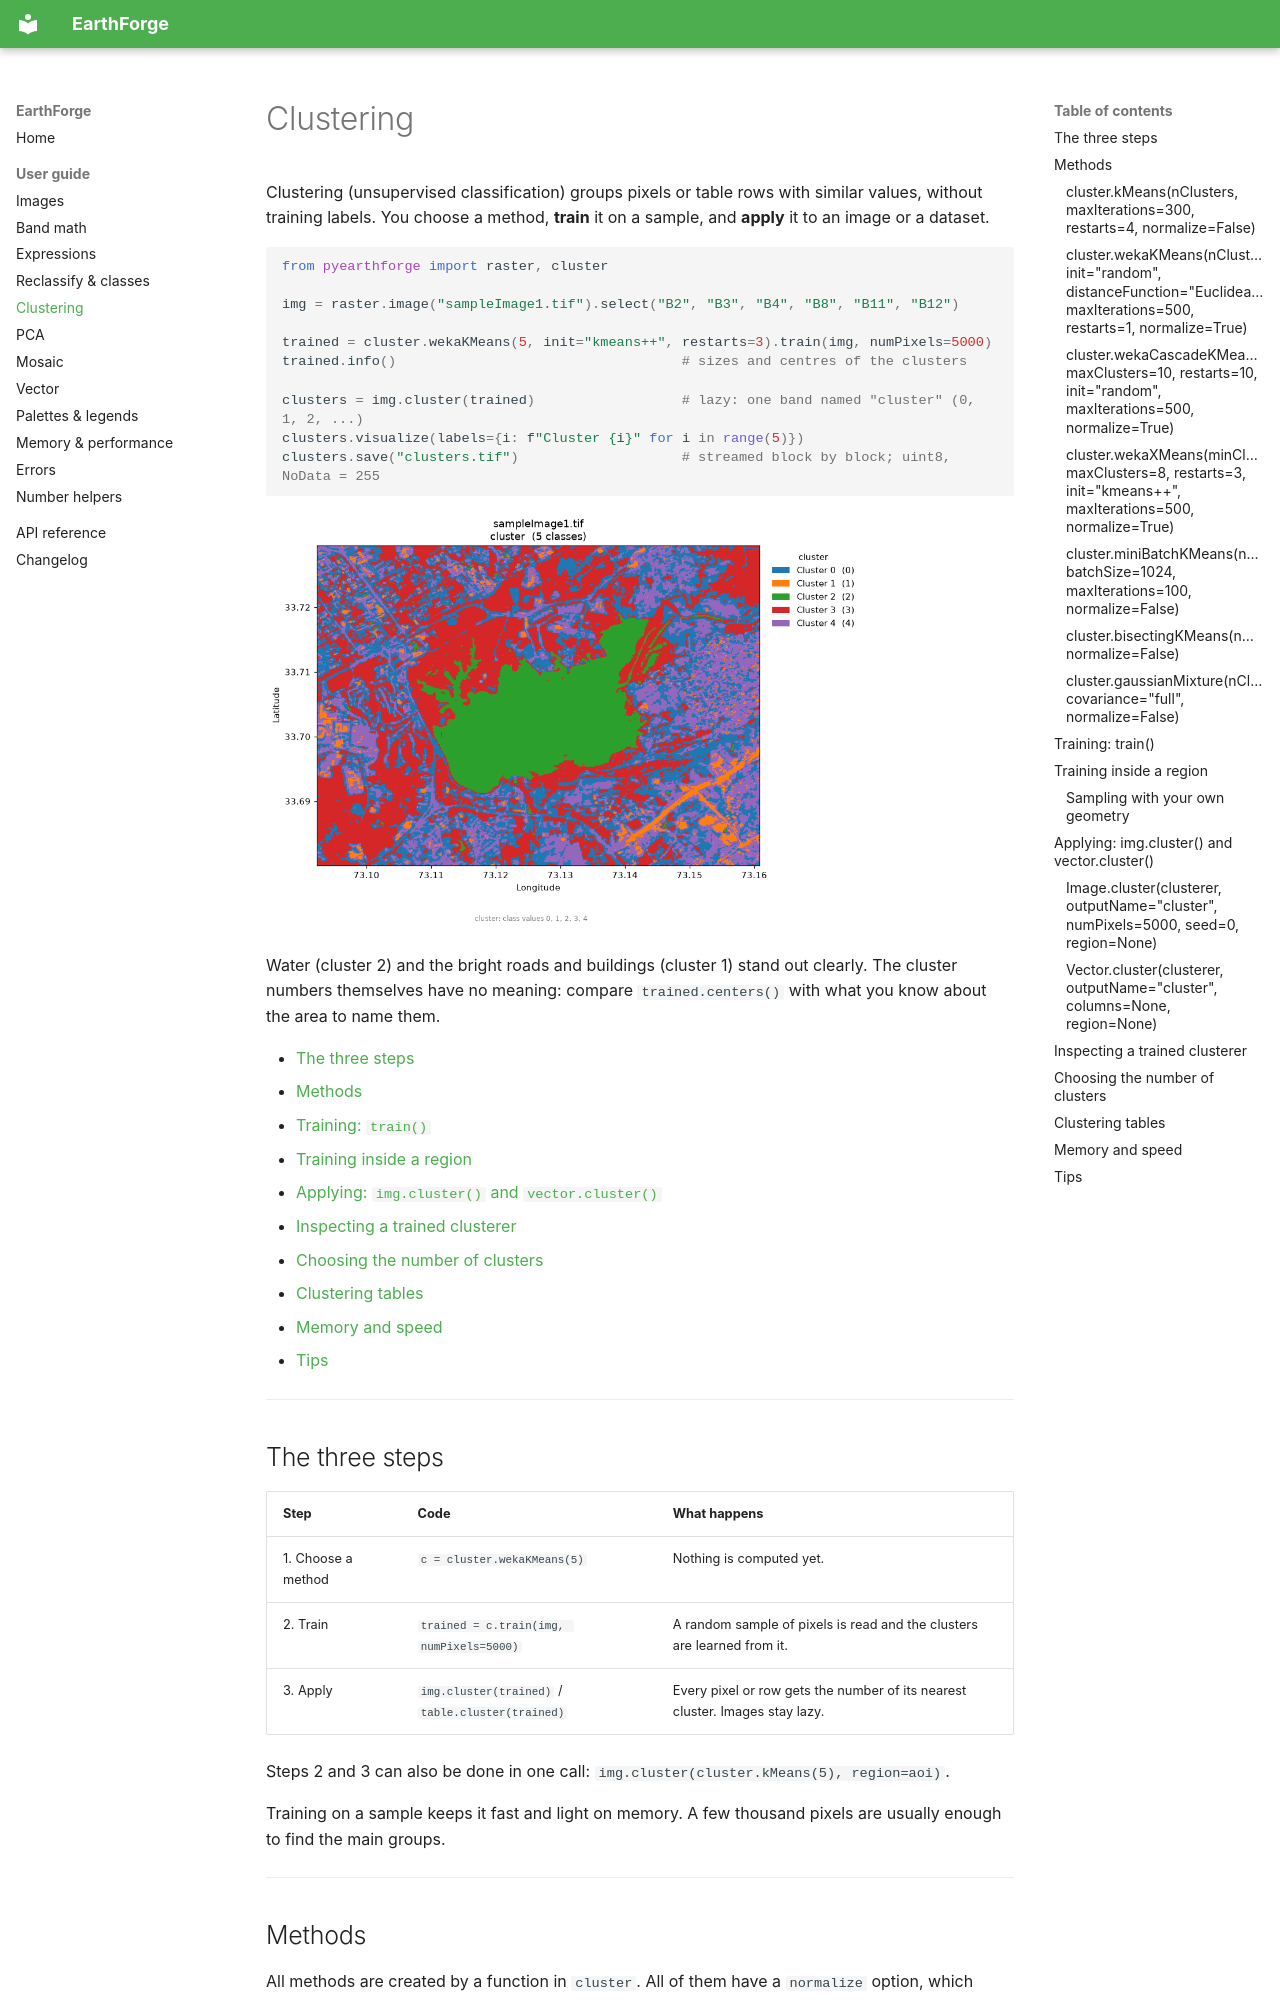

repository: msndma2025/EarthForge · page: clustering/index.html · generator: mkdocs

# Clustering

Clustering (unsupervised classification) groups pixels or table rows with similar values, without training labels. You choose a method, **train** it on a sample, and **apply** it to an image or a dataset.

```python
from pyearthforge import raster, cluster

img = raster.image("sampleImage1.tif").select("B2", "B3", "B4", "B8", "B11", "B12")

trained = cluster.wekaKMeans(5, init="kmeans++", restarts=3).train(img, numPixels=5000)
trained.info()                                   # sizes and centres of the clusters

clusters = img.cluster(trained)                  # lazy: one band named "cluster" (0, 1, 2, ...)
clusters.visualize(labels={i: f"Cluster {i}" for i in range(5)})
clusters.save("clusters.tif")                    # streamed block by block; uint8, NoData = 255
```

![Five clusters of the sample image](images/clusters.png){ width="80%" }

Water (cluster 2) and the bright roads and buildings (cluster 1) stand out clearly. The cluster numbers themselves have no meaning: compare `trained.centers()` with what you know about the area to name them.

- [The three steps](#the-three-steps)
- [Methods](#methods)
- [Training: `train()`](#training-train)
- [Training inside a region](#training-inside-a-region)
- [Applying: `img.cluster()` and `vector.cluster()`](#applying-imgcluster-and-vectorcluster)
- [Inspecting a trained clusterer](#inspecting-a-trained-clusterer)
- [Choosing the number of clusters](#choosing-the-number-of-clusters)
- [Clustering tables](#clustering-tables)
- [Memory and speed](#memory-and-speed)
- [Tips](#tips)

---

## The three steps

| Step | Code | What happens |
|---|---|---|
| 1. Choose a method | `c = cluster.wekaKMeans(5)` | Nothing is computed yet. |
| 2. Train | `trained = c.train(img, numPixels=5000)` | A random sample of pixels is read and the clusters are learned from it. |
| 3. Apply | `img.cluster(trained)` / `table.cluster(trained)` | Every pixel or row gets the number of its nearest cluster. Images stay lazy. |

Steps 2 and 3 can also be done in one call: `img.cluster(cluster.kMeans(5), region=aoi)`.

Training on a sample keeps it fast and light on memory. A few thousand pixels are usually enough to find the main groups.

---
